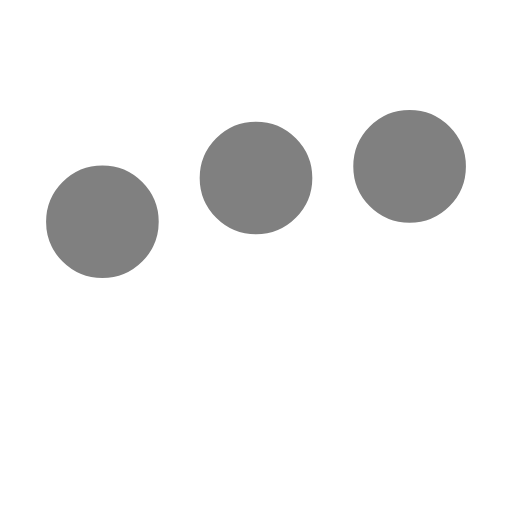
t = 0.00 s
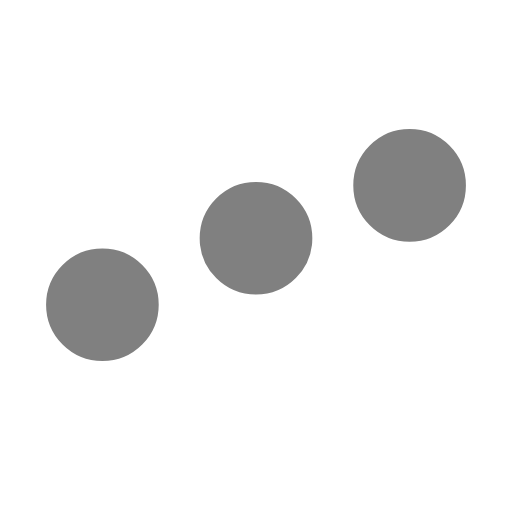
t = 0.25 s
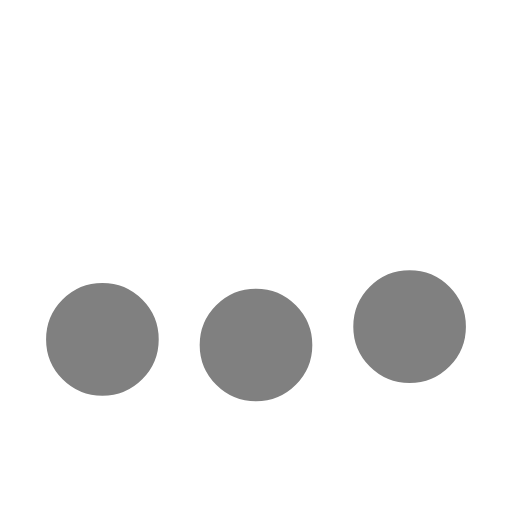
t = 0.75 s
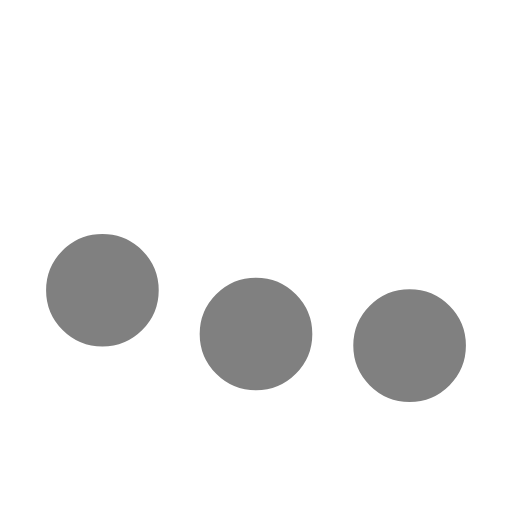
t = 1.00 s
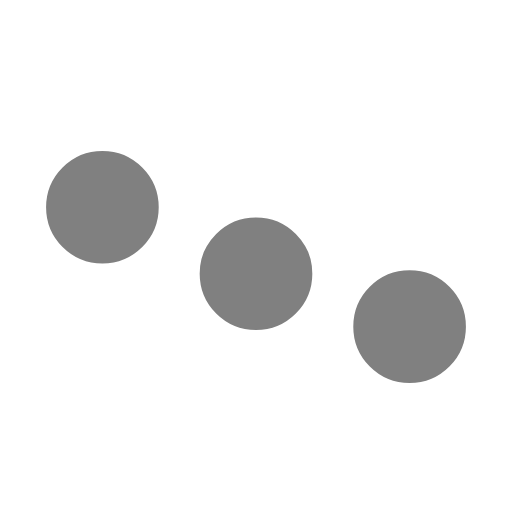
t = 1.25 s
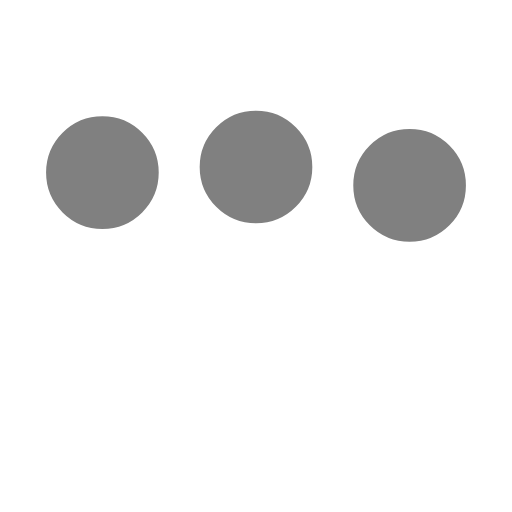
t = 1.75 s

The animated SVG that drew these frames (rendered in a browser with its animation timeline set to each time). Animation: 3 SMIL elements (animate=3); one cycle of 2.00 s, repeats indefinitely.

﻿<svg xmlns='http://www.w3.org/2000/svg' viewBox='0 0 200 200'><circle fill='gray' stroke='gray' stroke-width='14' r='15' cx='40' cy='65'><animate attributeName='cy' calcMode='spline' dur='2' values='65;135;65;' keySplines='.5 0 .5 1;.5 0 .5 1' repeatCount='indefinite' begin='-.4'></animate></circle><circle fill='gray' stroke='gray' stroke-width='14' r='15' cx='100' cy='65'><animate attributeName='cy' calcMode='spline' dur='2' values='65;135;65;' keySplines='.5 0 .5 1;.5 0 .5 1' repeatCount='indefinite' begin='-.2'></animate></circle><circle fill='gray' stroke='gray' stroke-width='14' r='15' cx='160' cy='65'><animate attributeName='cy' calcMode='spline' dur='2' values='65;135;65;' keySplines='.5 0 .5 1;.5 0 .5 1' repeatCount='indefinite' begin='0'></animate></circle></svg>